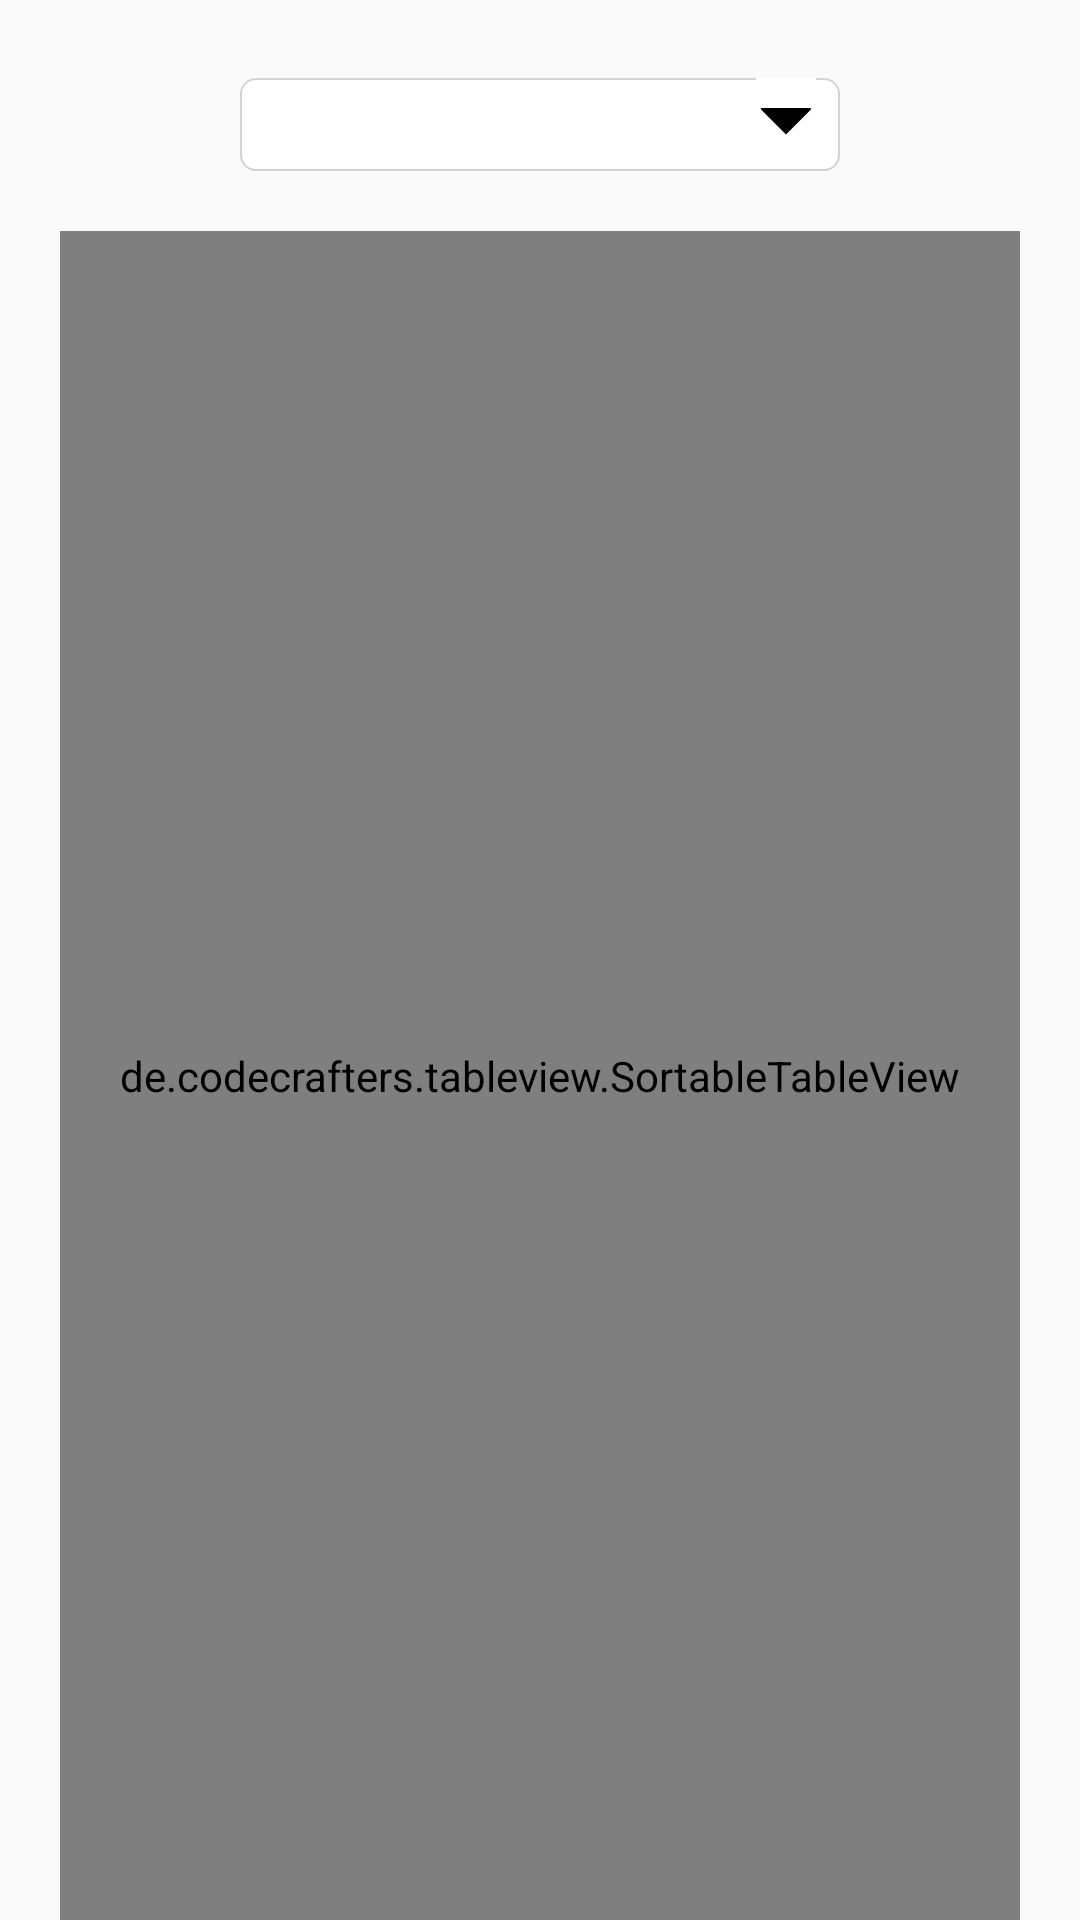

Produce the Android XML layout that renders to this screen, including the resource entries it uses.
<!-- AndroidManifest.xml: activity theme AppThemeNoActionBar -->
<!-- res/layout/fragment_leave.xml -->
<?xml version="1.0" encoding="utf-8"?>
<RelativeLayout xmlns:android="http://schemas.android.com/apk/res/android"
    android:layout_width="match_parent"
    android:layout_height="match_parent">

    <Spinner
        android:id="@+id/spn_leave_type"
        android:layout_width="200dp"
        android:layout_height="wrap_content"
        android:layout_alignParentTop="true"
        android:layout_centerHorizontal="true"
        android:layout_marginTop="26dp"
        android:background="@drawable/custom_spinner" />

    <TextView
        android:id="@+id/tv_annual_balance"
        android:layout_width="match_parent"
        android:layout_height="wrap_content"
        android:layout_below="@id/spn_leave_type"
        android:layout_marginTop="3dp"
        android:textAlignment="center"
        android:text="No history"
        android:visibility="gone" />

    <de.codecrafters.tableview.SortableTableView
        android:id="@+id/leave_history"
        android:layout_width="match_parent"
        android:layout_height="match_parent"
        android:layout_below="@+id/tv_annual_balance"
        android:layout_marginLeft="20dp"
        android:layout_marginRight="20dp"
        android:layout_marginTop="20dp" />

    <TextView
        android:id="@+id/tv_no_late_history"
        android:layout_width="match_parent"
        android:layout_height="wrap_content"
        android:layout_below="@id/spn_leave_type"
        android:layout_marginLeft="20dp"
        android:layout_marginRight="20dp"
        android:layout_marginTop="80dp"
        android:background="@drawable/custom_layout"
        android:text="@string/no_history"
        android:textAlignment="center"
        android:textColor="@color/colorBlackText"
        android:visibility="gone" />


</RelativeLayout>
<!-- resources referenced by this layout -->
<resources>
  <color name="colorBlackText">#000000</color>
  <!-- drawable custom_layout (drawable) -->
  <?xml version="1.0" encoding="utf-8"?>
  <shape
      xmlns:android="http://schemas.android.com/apk/res/android">
  
      <gradient android:angle="270"
          android:endColor="#E2E2E2" android:startColor="#000000" />
      <stroke
          android:width="0.5dp"
          android:color="#D3D3D3"/>
      <corners
          android:radius="2dp" />
  
      <padding
          android:left="1dp"
          android:right="1dp"
          android:top="1dp"
          android:bottom="1dp"/>
  
      <solid android:color="#FFFFFF"/>
  </shape>
  <!-- drawable custom_spinner (drawable) -->
  <?xml version="1.0" encoding="utf-8"?>
  <layer-list xmlns:android="http://schemas.android.com/apk/res/android">
      <item>
          <shape android:shape="rectangle">
              <solid android:color="@color/colorWhite"/>
              <corners android:radius="5dp" />
              <stroke
                  android:width="0.5dp"
                  android:color="#D3D3D3"/>
          </shape>
      </item>
      <item android:gravity="center_vertical|right" android:right="8dp">
          <layer-list>
              <item android:width="12dp" android:height="12dp"  android:gravity="center" android:bottom="10dp">
                  <rotate
                      android:fromDegrees="45"
                      android:toDegrees="45">
                      <shape android:shape="rectangle">
                          <solid android:color="#000000" />
                          <stroke android:color="#000000" android:width="1dp"/>
                      </shape>
                  </rotate>
              </item>
              <item android:width="20dp" android:height="10dp" android:bottom="21dp" android:gravity="center">
                  <shape android:shape="rectangle">
                      <solid android:color="@color/colorWhite"/>
                  </shape>
              </item>
          </layer-list>
      </item>
  </layer-list>
  <string name="no_history">No History</string>
  <style name="AppThemeNoActionBar" parent="Theme.AppCompat.Light.NoActionBar">
          <item name="colorPrimary">@color/colorPrimary</item>
          <item name="colorPrimaryDark">@color/colorPrimaryDark</item>
          <item name="colorAccent">@color/colorAccent</item>
      </style>
  <color name="colorWhite">#FFFFFF</color>
  <color name="colorPrimary">#3F51B5</color>
  <color name="colorPrimaryDark">#303F9F</color>
  <color name="colorAccent">#FF4081</color>
</resources>
